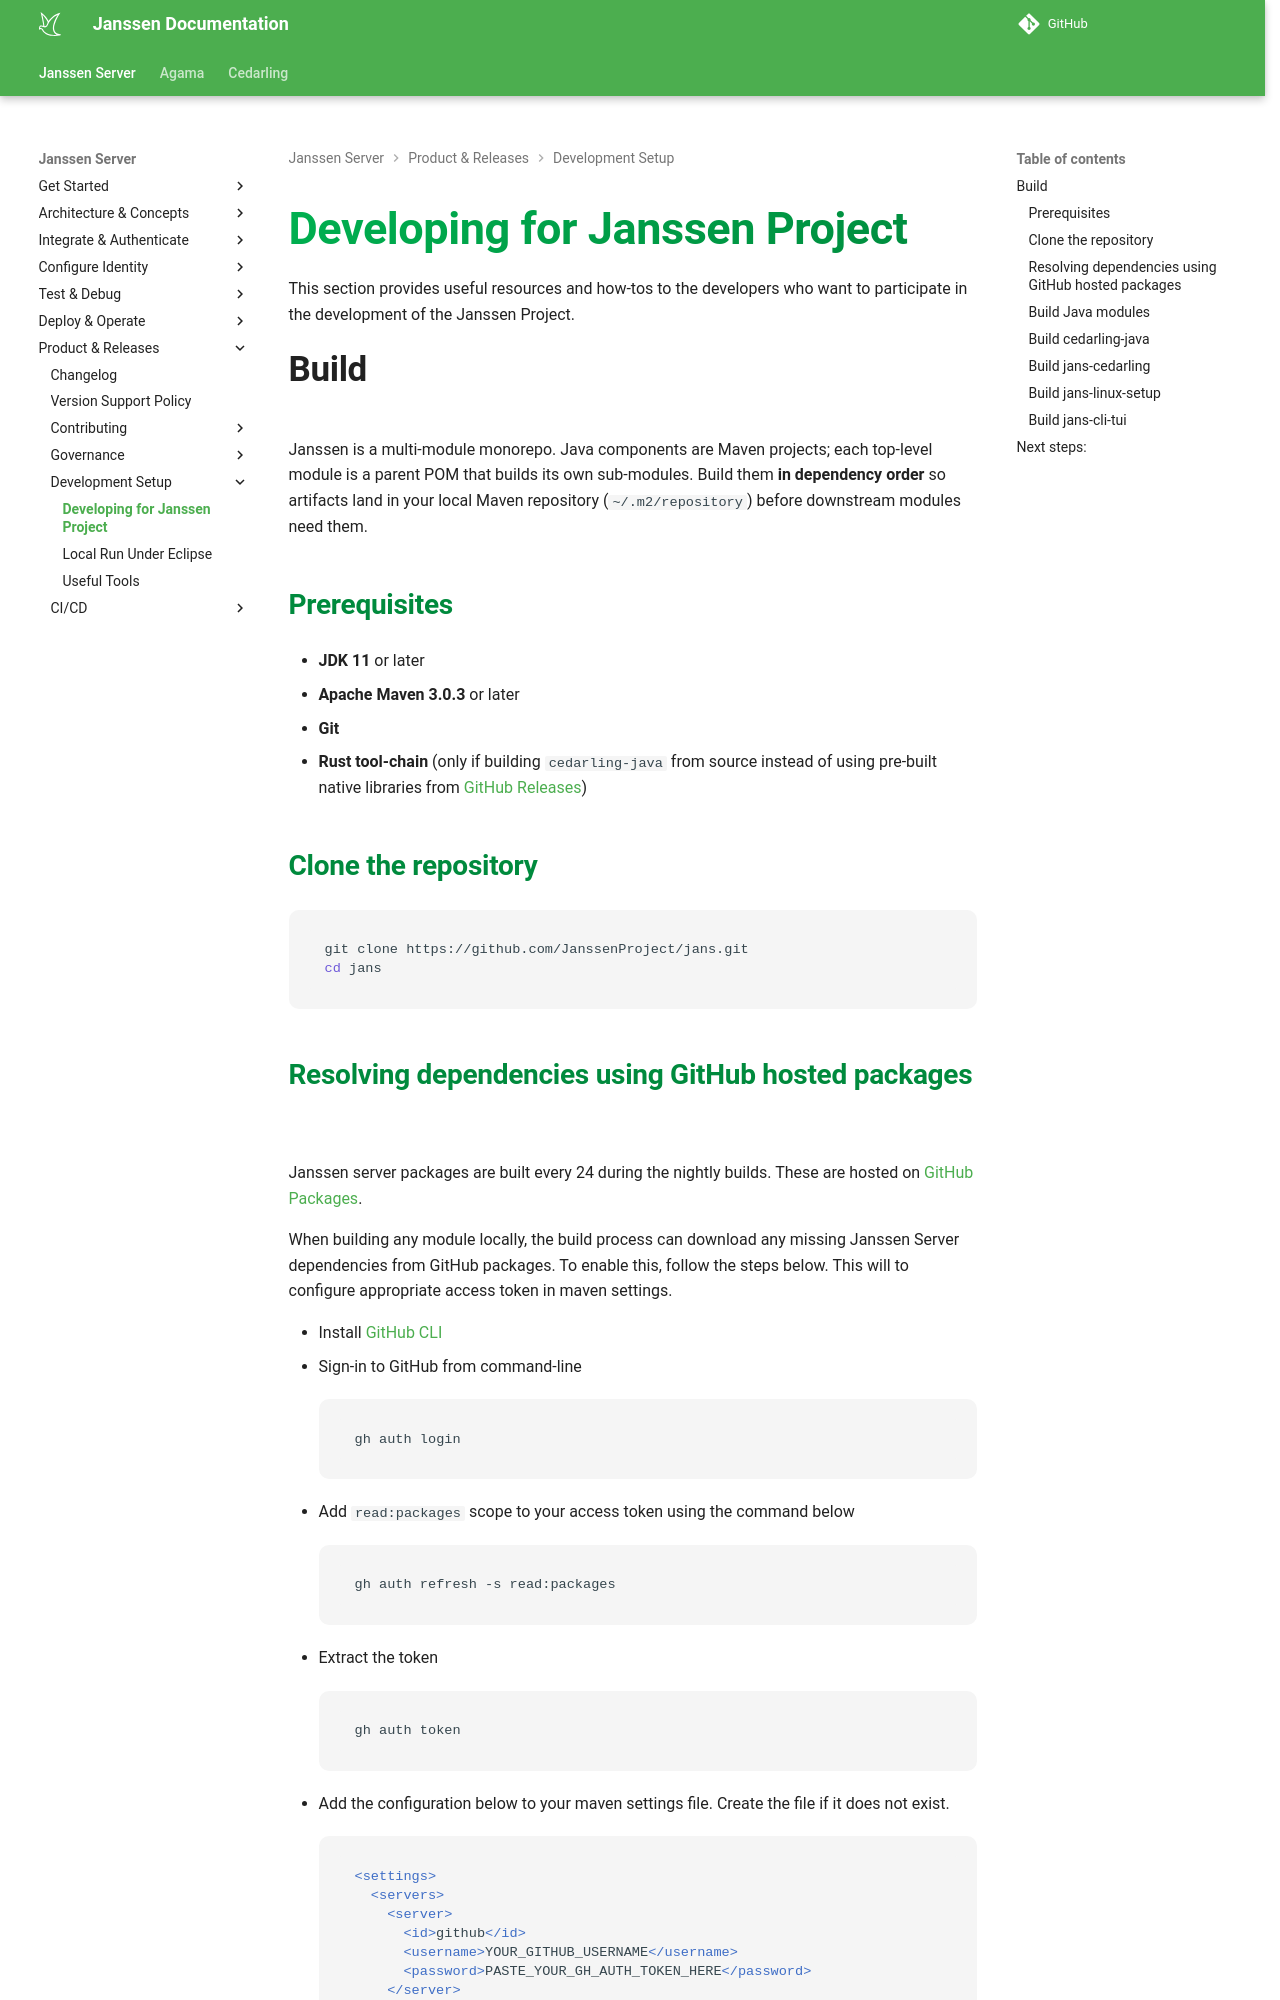

repository: JanssenProject/jans · page: head/contribute/development/development/index.html · generator: mkdocs

# Developing for Janssen Project

This section provides useful resources and how-tos to the developers who want
to participate in the development of the Janssen Project.

## Build

Janssen is a multi-module monorepo. Java components are Maven projects; each
top-level module is a parent POM that builds its own sub-modules. Build them
**in dependency order** so artifacts land in your local Maven repository
(`~/.m2/repository`) before downstream modules need them.

### Prerequisites

- **JDK 11** or later
- **Apache Maven 3.0.3** or later
- **Git**
- **Rust tool-chain** (only if building `cedarling-java` from source instead
  of using pre-built native libraries from
  [GitHub Releases](https://github.com/JanssenProject/jans/releases))

### Clone the repository

```shell
git clone https://github.com/JanssenProject/jans.git
cd jans
```

### Resolving dependencies using GitHub hosted packages

Janssen server packages are built every 24 during the nightly builds. 
These are hosted on
[GitHub Packages](https://github.com/orgs/JanssenProject/packages).

When building any module locally, the build process can download any 
missing Janssen Server dependencies from GitHub packages. 
To enable this, follow the steps below. This will to configure 
appropriate access token in maven settings.

- Install [GitHub CLI](https://cli.github.com/)
- Sign-in to GitHub from command-line
    ```bash
    gh auth login
    ```
- Add `read:packages` scope to your access token using the command below
    ```bash
    gh auth refresh -s read:packages
    ```
- Extract the token
    ```bash
    gh auth token
    ```
- Add the configuration below to your maven settings file. Create the file if it does not exist.
    ```xml
    <settings>
      <servers>
        <server>
          <id>github</id>
          <username>YOUR_GITHUB_USERNAME</username>
          <password>PASTE_YOUR_GH_AUTH_TOKEN_HERE</password>
        </server>
      </servers>
    </settings>
    ```
